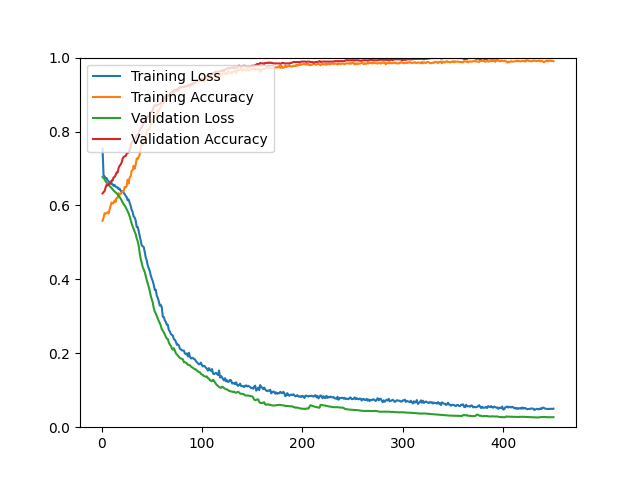

The data file committed next to this chart (first rows):
epoch, loss, acc, val_loss, val_acc
1, 0.7536, 0.5585, 0.6773, 0.6325
2, 0.6819, 0.5669, 0.6738, 0.6361
3, 0.6786, 0.5788, 0.6706, 0.6386
4, 0.6744, 0.5776, 0.6662, 0.6482
5, 0.6739, 0.5790, 0.6618, 0.6554
6, 0.6683, 0.5814, 0.6589, 0.6542
7, 0.6655, 0.5783, 0.6565, 0.6566
8, 0.6618, 0.5893, 0.6525, 0.6590
9, 0.6588, 0.5994, 0.6501, 0.6602
10, 0.6605, 0.6081, 0.6468, 0.6675
11, 0.6565, 0.6050, 0.6439, 0.6675
12, 0.6530, 0.6069, 0.6403, 0.6759
13, 0.6553, 0.6134, 0.6379, 0.6771
14, 0.6516, 0.6092, 0.6359, 0.6819
15, 0.6488, 0.6208, 0.6327, 0.6892
16, 0.6490, 0.6205, 0.6304, 0.6892
17, 0.6445, 0.6330, 0.6260, 0.7012
18, 0.6456, 0.6284, 0.6225, 0.7072
19, 0.6398, 0.6315, 0.6190, 0.7108
20, 0.6369, 0.6351, 0.6134, 0.7157
21, 0.6382, 0.6380, 0.6081, 0.7265
22, 0.6344, 0.6383, 0.6034, 0.7313
23, 0.6308, 0.6499, 0.5997, 0.7325
24, 0.6261, 0.6485, 0.5955, 0.7337
25, 0.6229, 0.6522, 0.5900, 0.7398
26, 0.6140, 0.6697, 0.5841, 0.7422
27, 0.6160, 0.6593, 0.5781, 0.7434
28, 0.6070, 0.6756, 0.5706, 0.7494
29, 0.5991, 0.6789, 0.5605, 0.7602
30, 0.5879, 0.6936, 0.5508, 0.7711
31, 0.5825, 0.6962, 0.5429, 0.7723
32, 0.5699, 0.7074, 0.5362, 0.7759
33, 0.5674, 0.6991, 0.5287, 0.7795
34, 0.5591, 0.7102, 0.5224, 0.7831
35, 0.5421, 0.7270, 0.5110, 0.7904
36, 0.5418, 0.7254, 0.5031, 0.7904
37, 0.5308, 0.7317, 0.4909, 0.7952
38, 0.5174, 0.7373, 0.4709, 0.8036
39, 0.5036, 0.7560, 0.4551, 0.8096
40, 0.4919, 0.7648, 0.4448, 0.8108
41, 0.4897, 0.7635, 0.4331, 0.8169
42, 0.4873, 0.7714, 0.4264, 0.8217
43, 0.4744, 0.7779, 0.4201, 0.8289
44, 0.4592, 0.7885, 0.4087, 0.8337
45, 0.4512, 0.8026, 0.3980, 0.8373
46, 0.4379, 0.8044, 0.3888, 0.8410
47, 0.4298, 0.8057, 0.3794, 0.8434
48, 0.4229, 0.8117, 0.3688, 0.8446
49, 0.4105, 0.8176, 0.3554, 0.8530
50, 0.4021, 0.8262, 0.3461, 0.8518
51, 0.3954, 0.8328, 0.3372, 0.8590
52, 0.3850, 0.8381, 0.3222, 0.8675
53, 0.3715, 0.8439, 0.3129, 0.8711
54, 0.3720, 0.8409, 0.3081, 0.8711
55, 0.3559, 0.8459, 0.3006, 0.8699
56, 0.3498, 0.8556, 0.2937, 0.8735
57, 0.3408, 0.8545, 0.2873, 0.8735
58, 0.3292, 0.8626, 0.2807, 0.8747
59, 0.3312, 0.8668, 0.2751, 0.8759
60, 0.3244, 0.8720, 0.2650, 0.8795
... 390 more rows
